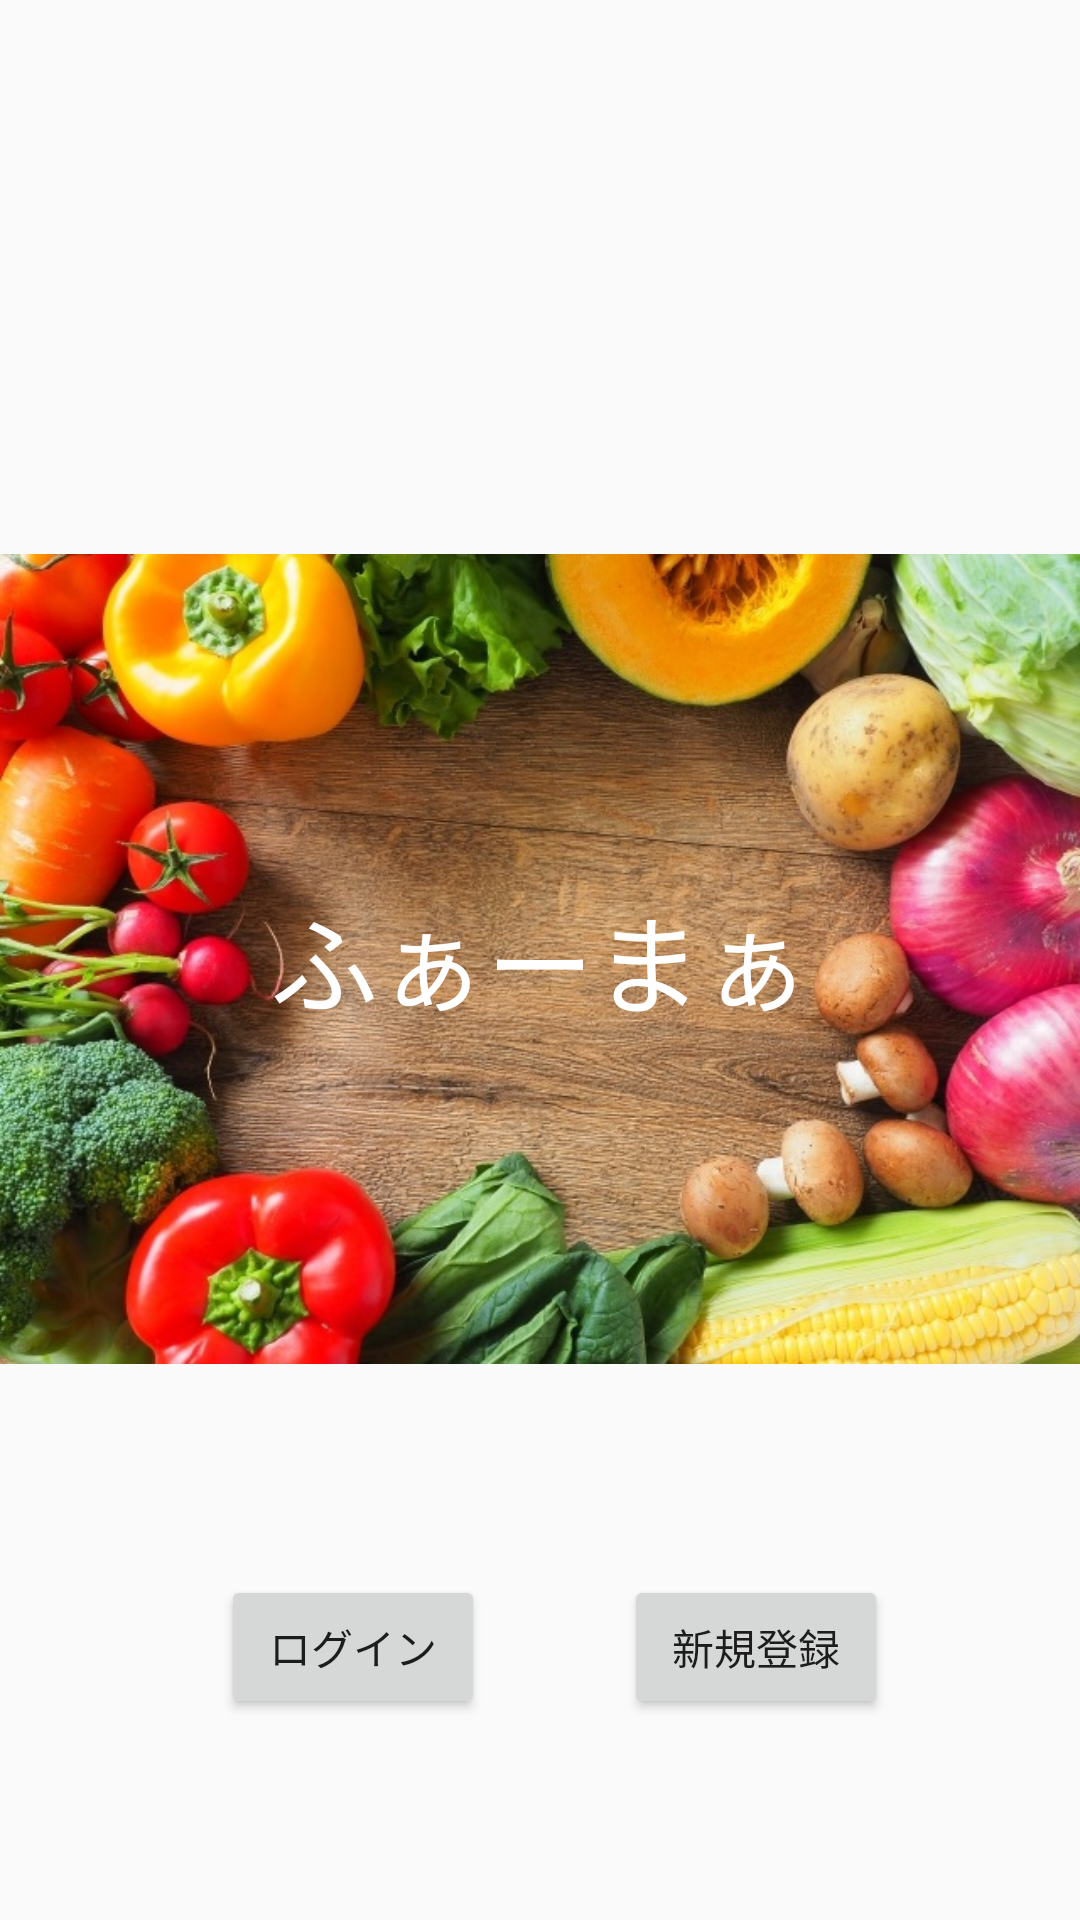

This screen was rendered from an Android layout file. Write that file and the resources it references.
<!-- AndroidManifest.xml: application theme AppTheme -->
<!-- res/layout/fragment_title.xml -->
<?xml version="1.0" encoding="utf-8"?>
<androidx.constraintlayout.widget.ConstraintLayout xmlns:android="http://schemas.android.com/apk/res/android"
    xmlns:app="http://schemas.android.com/apk/res-auto"
    xmlns:tools="http://schemas.android.com/tools"
    android:id="@+id/constraintLayout"
    android:layout_width="match_parent"
    android:layout_height="match_parent"
    tools:context=".TitleFragment" >

    <Button
        android:id="@+id/sinki"
        android:layout_width="wrap_content"
        android:layout_height="wrap_content"
        android:layout_marginStart="32dp"
        android:layout_marginEnd="8dp"
        android:layout_marginBottom="67dp"
        android:text="新規登録"
        app:layout_constraintBottom_toBottomOf="parent"
        app:layout_constraintEnd_toEndOf="parent"
        app:layout_constraintHorizontal_bias="0.759"
        app:layout_constraintStart_toStartOf="parent" />

    <ImageView
        android:id="@+id/haikei"
        android:layout_width="wrap_content"
        android:layout_height="wrap_content"
        android:layout_marginTop="8dp"
        android:layout_marginBottom="8dp"
        android:src="@drawable/yasai"
        app:layout_constraintBottom_toBottomOf="parent"
        app:layout_constraintEnd_toEndOf="parent"
        app:layout_constraintStart_toStartOf="parent"
        app:layout_constraintTop_toTopOf="parent"
        app:layout_constraintVertical_bias="0.497" />

    <TextView
        android:id="@+id/textView"
        android:layout_width="wrap_content"
        android:layout_height="wrap_content"
        android:layout_marginStart="8dp"
        android:layout_marginEnd="8dp"
        android:text="ふぁーまぁ"
        android:textColor="@android:color/background_light"
        android:textSize="36sp"
        app:layout_constraintBottom_toBottomOf="@+id/haikei"
        app:layout_constraintEnd_toEndOf="parent"
        app:layout_constraintStart_toStartOf="parent"
        app:layout_constraintTop_toTopOf="@+id/haikei" />

    <Button
        android:id="@+id/rogin"
        android:layout_width="wrap_content"
        android:layout_height="wrap_content"
        android:layout_marginEnd="8dp"
        android:layout_marginBottom="67dp"
        android:text="ログイン"
        app:layout_constraintBottom_toBottomOf="parent"
        app:layout_constraintEnd_toStartOf="@+id/sinki"
        app:layout_constraintHorizontal_bias="0.657"
        app:layout_constraintStart_toStartOf="parent" />
</androidx.constraintlayout.widget.ConstraintLayout>
<!-- resources referenced by this layout -->
<resources>
  <!-- drawable yasai: jpg bitmap (drawable, 153597 bytes) -->
  <style name="AppTheme" parent="Theme.AppCompat.Light.DarkActionBar">
  
          
          <item name="colorPrimary">@color/colorPrimary</item>
          <item name="colorPrimaryDark">@color/colorPrimaryDark</item>
          <item name="colorAccent">@color/colorAccent</item>
      </style>
  <!-- not gathered from this repository: default colours our renderer supplied (Android Studio template values) -->
  <color name="colorPrimary">#FF6200EE</color>
  <color name="colorPrimaryDark">#FF3700B3</color>
  <color name="colorAccent">#FF03DAC5</color>
</resources>
